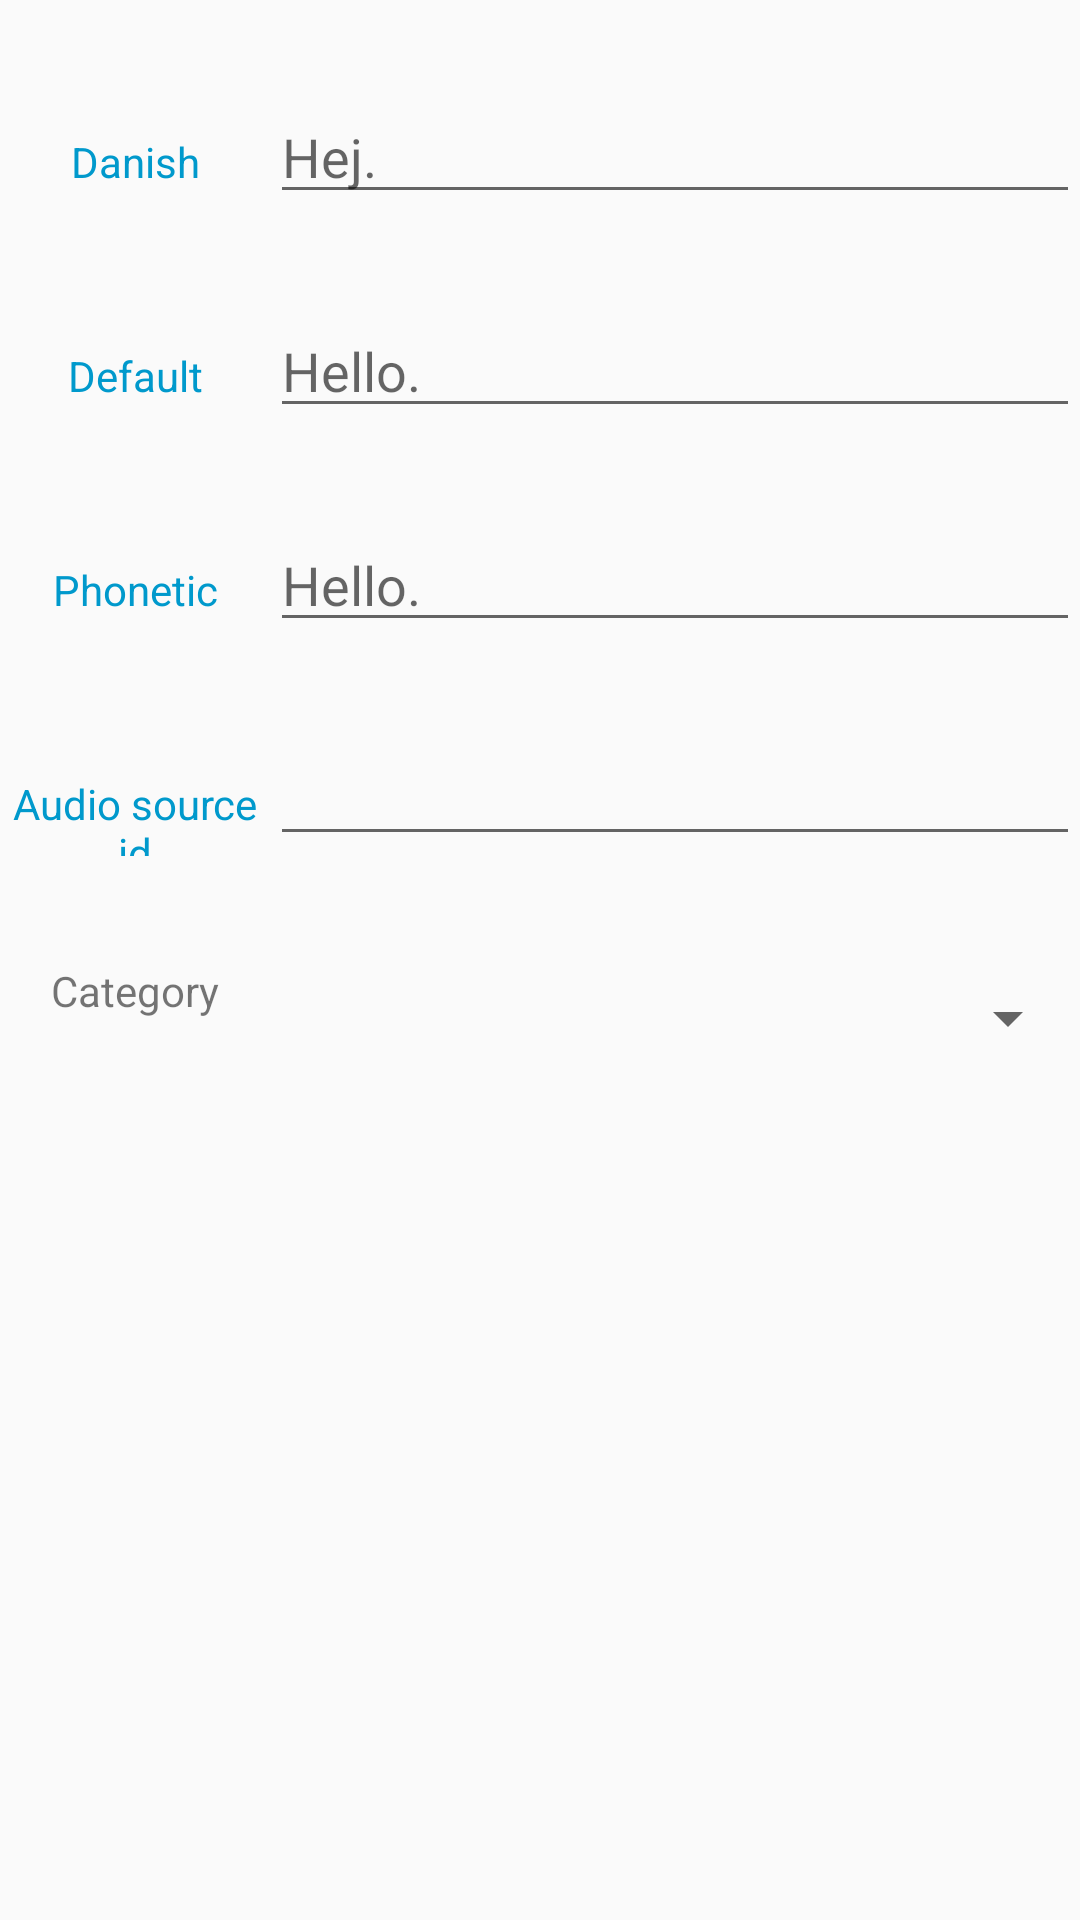

Layout XML and referenced resources for this Android screen:
<!-- AndroidManifest.xml: application theme AppTheme -->
<!-- res/layout/activity_new.xml -->
<?xml version="1.0" encoding="utf-8"?>

<LinearLayout xmlns:android="http://schemas.android.com/apk/res/android"
    xmlns:app="http://schemas.android.com/apk/res-auto"
    xmlns:tools="http://schemas.android.com/tools"
    android:layout_width="match_parent"
    android:layout_height="match_parent"
    android:orientation="vertical"
    tools:context="dk.prmedia.context.data.NewSentenceActivity">

    
    <LinearLayout
        android:layout_width="match_parent"
        android:layout_height="wrap_content"
        android:orientation="horizontal"
        android:layout_marginTop="30dp">

        <TextView
            android:text="Danish"
            android:layout_width="0dp"
            android:layout_height="wrap_content"
            android:layout_weight="1"
            android:gravity="center"
            android:textColor="@android:color/holo_blue_dark"/>

        
        <EditText
            android:id="@+id/edit_danish"
            android:hint="Hej."
            android:layout_width="0dp"
            android:layout_height="wrap_content"
            android:layout_weight="3"
            android:inputType="textCapSentences"
            android:lines="4"
            android:minLines="1"/>

    </LinearLayout>

    
    <LinearLayout
        android:layout_width="match_parent"
        android:layout_height="wrap_content"
        android:layout_marginTop="30dp">

        <TextView
            android:text="Default"
            android:layout_width="0dp"
            android:layout_height="wrap_content"
            android:layout_weight="1"
            android:gravity="center"
            android:textColor="@android:color/holo_blue_dark"/>

        
        <EditText
            android:id="@+id/edit_default"
            android:hint="Hello."
            android:layout_width="0dp"
            android:layout_height="wrap_content"
            android:layout_weight="3"
            android:inputType="textCapSentences"
            android:lines="4"
            android:minLines="1"/>

    </LinearLayout>

    
    <LinearLayout
        android:layout_width="match_parent"
        android:layout_height="wrap_content"
        android:layout_marginTop="30dp">

        <TextView
            android:text="Phonetic"
            android:layout_width="0dp"
            android:layout_height="wrap_content"
            android:layout_weight="1"
            android:gravity="center"
            android:textColor="@android:color/holo_blue_dark"/>

        
        <EditText
            android:id="@+id/edit_phonetic"
            android:hint="Hello."
            android:layout_width="0dp"
            android:layout_height="wrap_content"
            android:layout_weight="3"
            android:inputType="textPhonetic"
            android:lines="4"
            android:minLines="1"/>

    </LinearLayout>

    
    <LinearLayout
        android:layout_width="match_parent"
        android:layout_height="wrap_content"
        android:layout_marginTop="30dp">

        <TextView
            android:text="Audio source id"
            android:layout_width="0dp"
            android:layout_height="wrap_content"
            android:layout_weight="1"
            android:gravity="center"
            android:textColor="@android:color/holo_blue_dark"/>

        
        <EditText
            android:id="@+id/edit_audio"
            android:layout_width="0dp"
            android:layout_height="wrap_content"
            android:layout_weight="3"
            android:inputType="text"
            android:lines="4"
            android:minLines="1"/>

    </LinearLayout>

    <LinearLayout
        android:layout_width="match_parent"
        android:layout_height="wrap_content"
        android:orientation="horizontal"
        android:layout_marginTop="30dp">

        <TextView
            android:layout_width="0dp"
            android:layout_height="30dp"
            android:layout_weight="1"
            android:text="Category"
            android:gravity="center"/>

        <Spinner
            android:id="@+id/spinner_category"
            android:layout_width="0dp"
            android:layout_height="48dp"
            android:layout_weight="3"
            android:spinnerMode="dropdown"/>

    </LinearLayout>

</LinearLayout>
<!-- resources referenced by this layout -->
<resources>
  <style name="AppTheme" parent="Theme.AppCompat.Light.DarkActionBar">
          
          <item name="colorPrimary">@color/colorPrimary</item>
          <item name="colorPrimaryDark">@color/colorPrimaryDark</item>
          <item name="colorAccent">@color/colorAccent</item>
      </style>
  <color name="colorPrimary">#3F51B5</color>
  <color name="colorPrimaryDark">#303F9F</color>
  <color name="colorAccent">#FF4081</color>
</resources>
